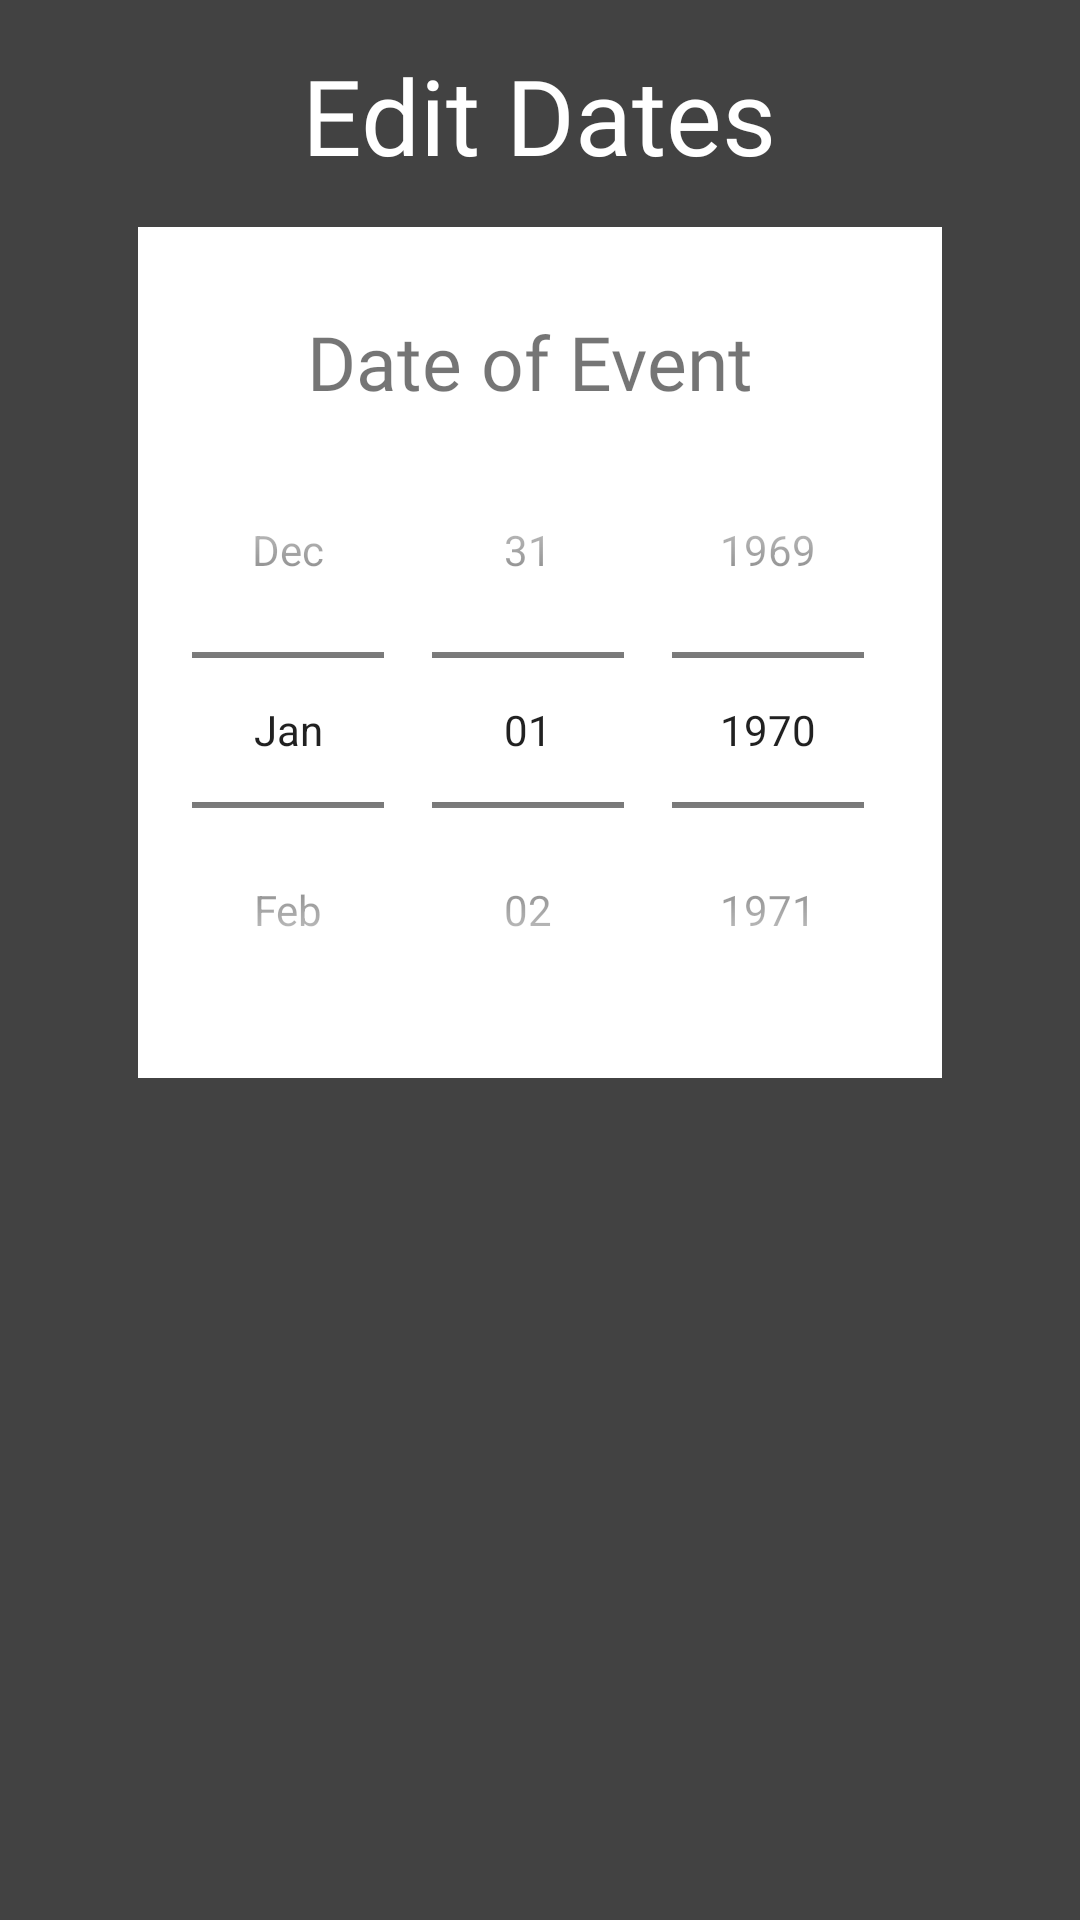

Android layout source for this screen:
<!-- AndroidManifest.xml: application theme AppTheme -->
<!-- res/layout/date_dialog.xml -->
<?xml version="1.0" encoding="utf-8"?>
<RelativeLayout xmlns:android="http://schemas.android.com/apk/res/android"
    android:id="@+id/main_dialog"
    android:layout_width="match_parent"
    android:layout_height="match_parent"
    xmlns:app="http://schemas.android.com/apk/res-auto"
    app:layout_constraintCircleRadius="20dp"
    android:scrollbars="vertical"
    android:fadeScrollbars="true"
    android:background="@color/cardview_dark_background"
    android:padding="1dp">

    <TextView
        android:id="@+id/servicename"
        android:layout_width="wrap_content"
        android:layout_height="wrap_content"
        android:layout_centerHorizontal="true"
        android:gravity="center"
        android:textColor="@color/white"
        android:textSize="35sp"
        android:padding="14dp"
        android:fontFamily="@font/myriadpro_light"
        android:text="Edit Dates"/>

    
    <RelativeLayout
        xmlns:app="http://schemas.android.com/apk/res-auto"
        app:layout_constraintCircleRadius="20dp"
        android:visibility="visible"
        android:id="@+id/start_dateview"
        android:background="@color/white"
        android:layout_centerVertical="true"
        android:padding="10dp"
        android:layout_centerHorizontal="true"
        android:layout_width="wrap_content"
        android:layout_below="@id/servicename"
        android:layout_height="wrap_content">
        <TextView
            android:id="@+id/datestart_lbl"
            android:layout_width="wrap_content"
            android:layout_height="wrap_content"
            android:paddingTop="18dp"
            android:textSize="25sp"
            android:fontFamily="@font/myriadpro_light"
            android:layout_centerHorizontal="true"
            android:text="Date of Event "/>
        <DatePicker
            android:id="@+id/date_started"
            android:datePickerMode="spinner"
            android:calendarViewShown="false"
            android:layout_below="@id/datestart_lbl"
            android:layout_width="wrap_content"
            android:layout_centerHorizontal="true"
            android:layout_height="wrap_content" />
    </RelativeLayout>

    
    <RelativeLayout
        android:id="@+id/end_dateview"
        android:visibility="invisible"
        android:background="@color/white"
        android:padding="10dp"
        android:layout_centerVertical="true"
        android:layout_centerHorizontal="true"
        android:layout_width="wrap_content"
        android:layout_below="@id/servicename"
        android:layout_height="wrap_content">

        <TextView
            android:id="@+id/date_endlbl"
            android:layout_width="wrap_content"
            android:layout_height="wrap_content"
            android:paddingTop="18dp"
            android:textSize="25sp"
            android:fontFamily="@font/myriadpro_light"
            android:layout_centerHorizontal="true"
            android:text="Date of Completion "/>


        <DatePicker
            android:id="@+id/date_end"
            android:datePickerMode="spinner"
            android:calendarViewShown="false"
            android:layout_below="@id/date_endlbl"
            android:layout_width="wrap_content"
            android:layout_centerHorizontal="true"
            android:layout_height="wrap_content" />
    </RelativeLayout>

</RelativeLayout>
<!-- resources referenced by this layout -->
<resources>
  <color name="white">#ffffff</color>
  <style name="AppTheme" parent="Theme.AppCompat.Light.NoActionBar">
          
          <item name="colorPrimary">@color/colorPrimary</item>
          <item name="colorPrimaryDark">@color/colorPrimaryDark</item>
          <item name="colorAccent">@color/colorAccent</item>
      </style>
  <color name="colorPrimary">#008577</color>
  <color name="colorPrimaryDark">#00574B</color>
  <color name="colorAccent">#D81B60</color>
</resources>
